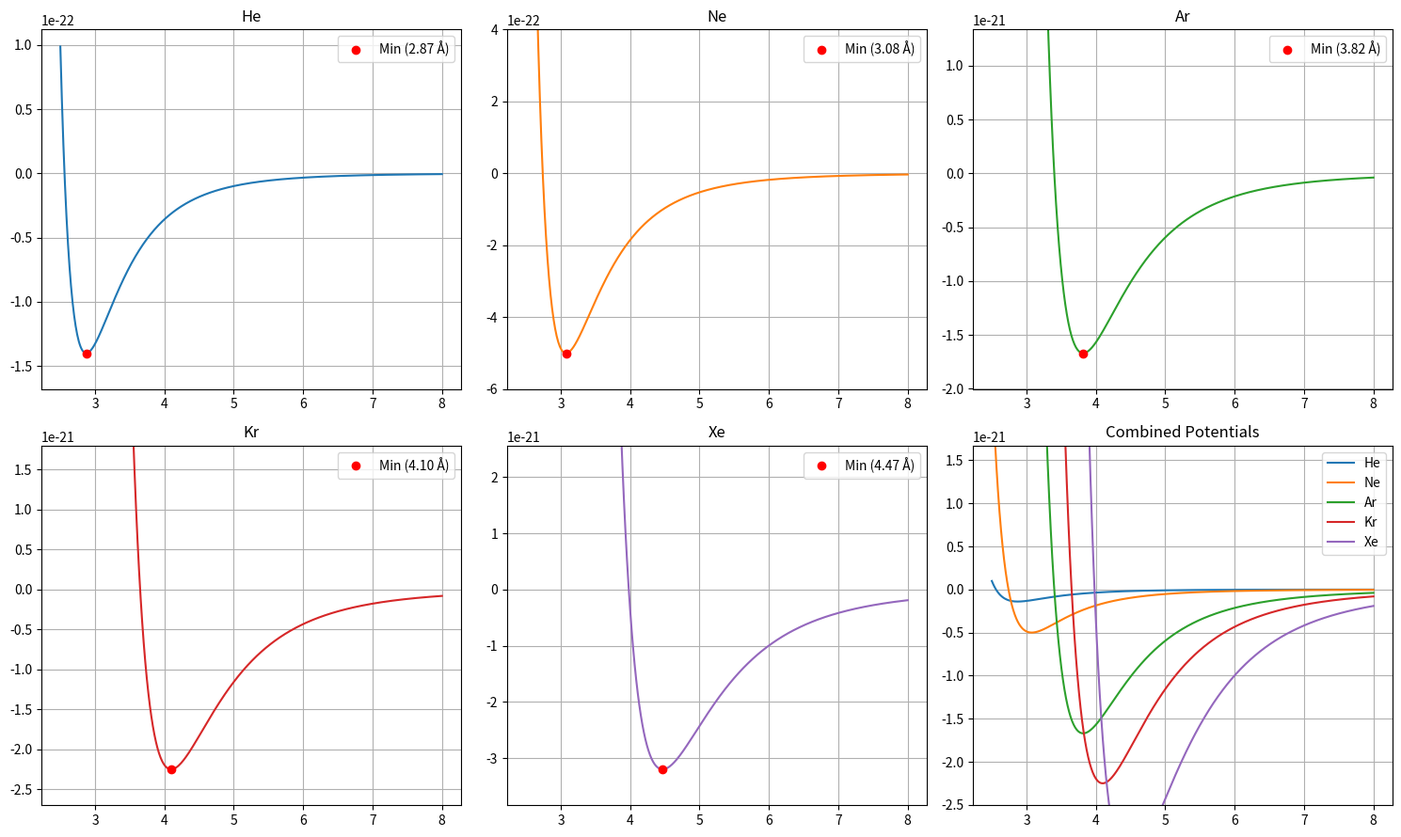

The matplotlib source for this figure:
import numpy as np
import matplotlib.pyplot as plt

def potential(R, A, Z):
    return 4 * A * 1e-23 * ((Z / R)**12 - (Z / R)**6)
def find_min(func, a, b, eps=1e-7):
    while (b - a) > eps:
        m1, m2 = a + (b - a) / 3, b - (b - a) / 3 #максим иди нахуй это тернарий способ который подразумевает
        if func(m1) < func(m2): # котрый откидывает третину вместо простого деления на 2
            b = m2 # целую котик связь
        else:
            a = m1
    return (a + b) / 2
params = {
    'He': (14, 2.56), 'Ne': (50, 2.74), 'Ar': (167, 3.40),'Kr': (225, 3.65),'Xe': (320, 3.98)
}
r_vals = np.linspace(2.5, 8, 500)
colors = plt.rcParams['axes.prop_cycle'].by_key()['color']

fig, axes = plt.subplots(2, 3, figsize=(15, 9))
all_axes = axes.flatten()
ax_combined = all_axes[5]
ar_min_u = 0

print(" Minimum Potential Values:")
for i, (name, p) in enumerate(params.items()):
    pot_func = lambda R: potential(R, p[0], p[1])
    r_min = find_min(pot_func, 2.5, 6.0)
    u_min = pot_func(r_min)
    print(f"{name}: R_min = {r_min:.4f} Å, U_min = {u_min:.4e} J")
    if name == 'Ar':
        ar_min_u = u_min
    ax = all_axes[i]
    color = colors[i]
    curve = pot_func(r_vals)
    ax.plot(r_vals, curve, color=color)
    ax.plot(r_min, u_min, 'ro', label=f'Min ({r_min:.2f} Å)')
    ax.set(title=name, ylim=(u_min * 1.2, abs(u_min) * 0.8))
    ax.legend()
    ax_combined.plot(r_vals, curve, label=name, color=color)
for ax in all_axes:
    ax.grid(True)
ax_combined.set(title="Combined Potentials", ylim=(ar_min_u * 1.5, abs(ar_min_u)))
ax_combined.legend()
plt.tight_layout()
plt.show()
